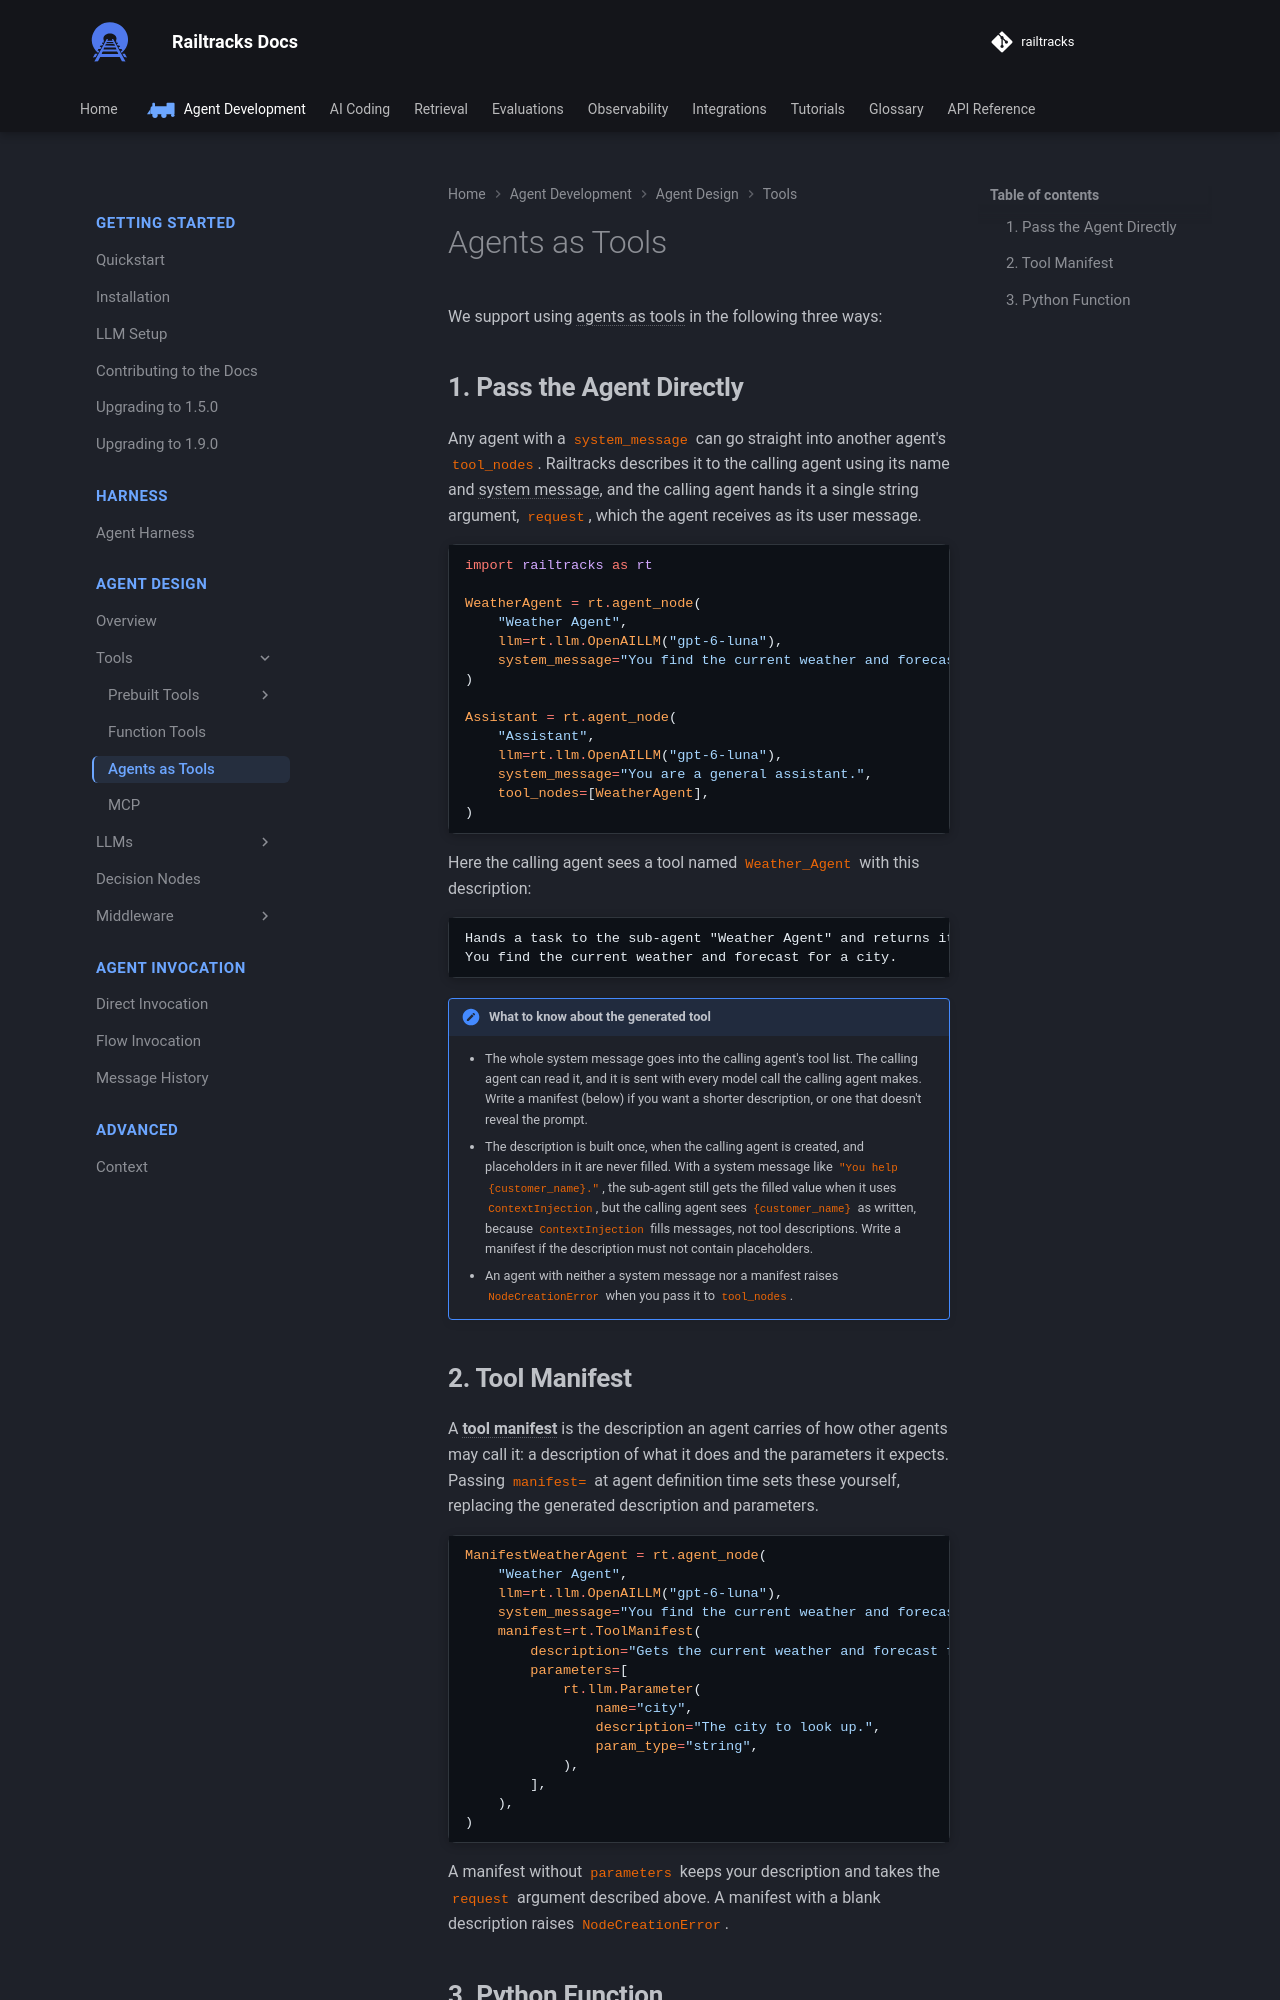

repository: RailtownAI/railtracks · page: documentation/agent_design/tools/agents_as_tools/index.html · generator: mkdocs

We support using agents as tools in the following three ways:

## 1. Pass the Agent Directly
Any agent with a `system_message` can go straight into another agent's `tool_nodes`. Railtracks describes it to the calling agent using its name and system message, and the calling agent hands it a single string argument, `request`, which the agent receives as its user message.
```python
--8<-- "docs/scripts/documentation/agent_tool_options.py:direct"
```

Here the calling agent sees a tool named `Weather_Agent` with this description:

```text
Hands a task to the sub-agent "Weather Agent" and returns its final reply. The sub-agent follows these instructions:
You find the current weather and forecast for a city.
```

!!! note "What to know about the generated tool"
    - The whole system message goes into the calling agent's tool list. The calling agent can read it, and it is sent with every model call the calling agent makes. Write a manifest (below) if you want a shorter description, or one that doesn't reveal the prompt.
    - The description is built once, when the calling agent is created, and placeholders in it are never filled. With a system message like `"You help {customer_name}."`, the sub-agent still gets the filled value when it uses [`ContextInjection`](../middleware/prebuilt/list/context_injection.md), but the calling agent sees `{customer_name}` as written, because `ContextInjection` fills messages, not tool descriptions. Write a manifest if the description must not contain placeholders.
    - An agent with neither a system message nor a manifest raises `NodeCreationError` when you pass it to `tool_nodes`.
